Run: headless pygame with SDL's dummy video driver; simulated clock (each Clock.tick advances the game by its frame time, no real sleeping); random seed 0; keys injected as events and as key.get_pressed() state; no mouse input.
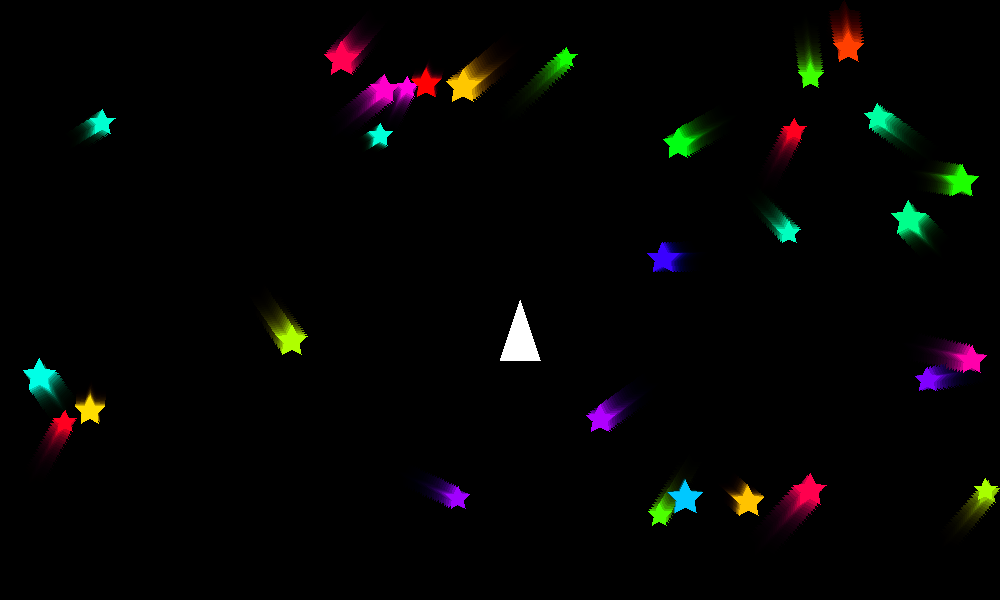
Frame 1 of 4 · flips 1–60 · no input
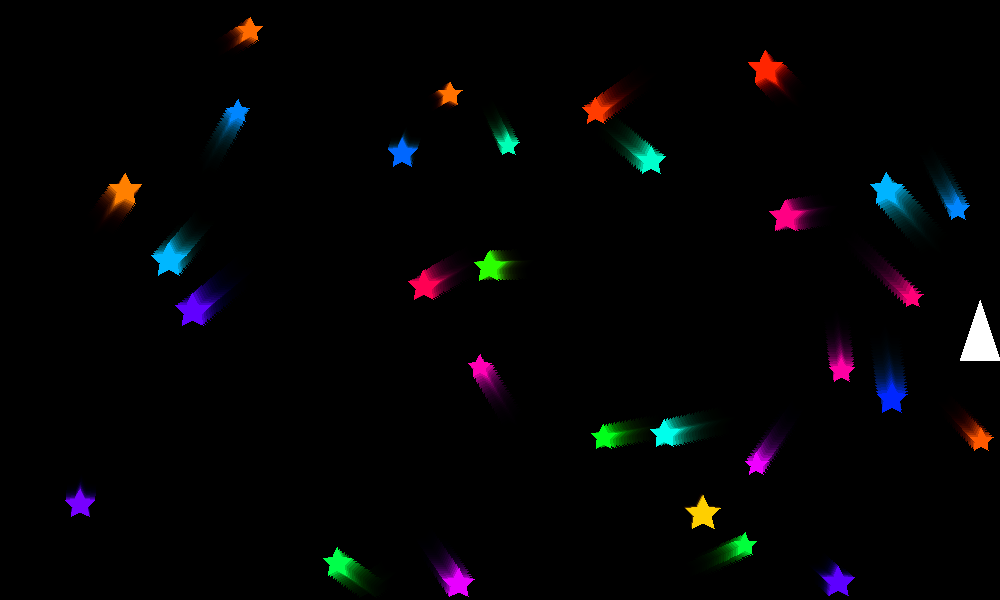
Frame 2 of 4 · flips 61–180 · tapped SPACE, RETURN · held RIGHT (→), D
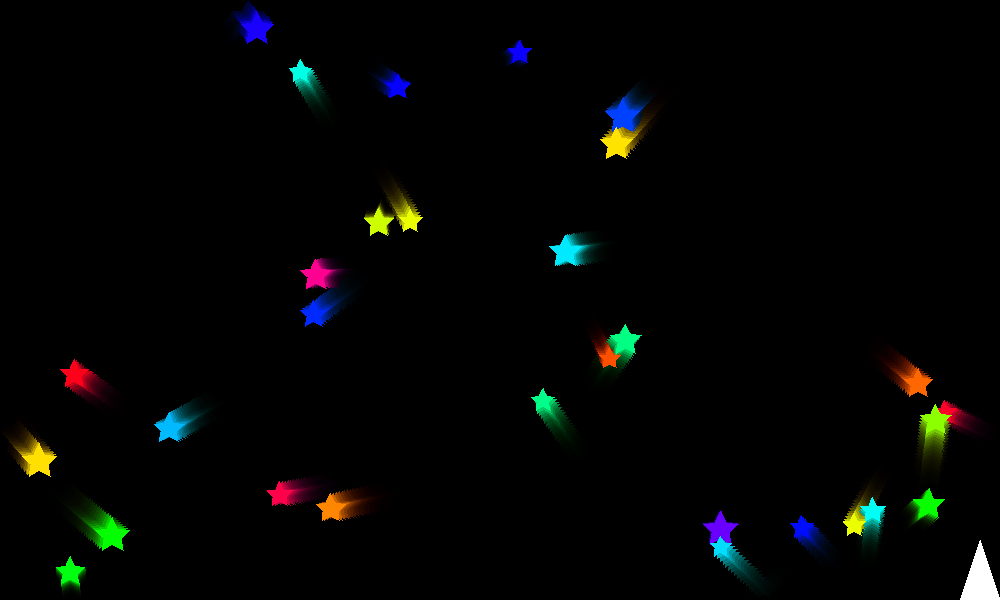
Frame 3 of 4 · flips 181–300 · held DOWN (↓), S
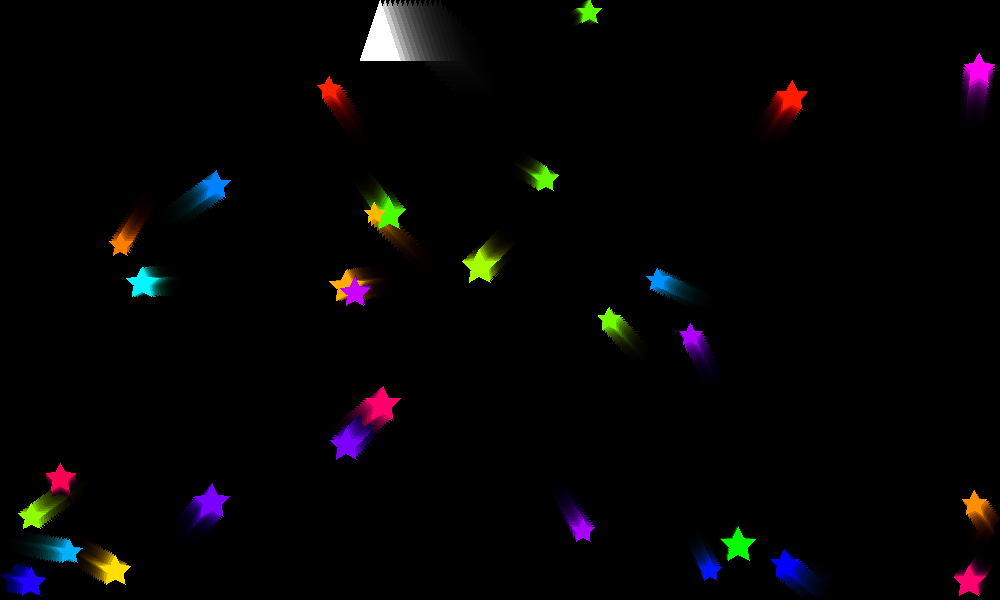
Frame 4 of 4 · flips 301–420 · held LEFT (←), A, UP (↑), W

The pygame program that drew these frames:

import pygame
import sys
import random
import colorsys
import math

# Initialize Pygame
pygame.init()

width, height = 1000, 600
screen = pygame.display.set_mode((width, height))
pygame.display.set_caption("Colorful Bouncing Stars with Spaceship")

clock = pygame.time.Clock()

def draw_star(surface, color, position, radius):
    """Draw a 5-point star centered at position with given radius."""
    x, y = position
    points = []
    # 5 points + 5 inner points for star shape
    for i in range(10):
        angle = i * math.pi / 5  # 36 degrees per point
        if i % 2 == 0:
            r = radius  # outer point
        else:
            r = radius * 0.5  # inner point
        px = x + r * math.sin(angle)
        py = y - r * math.cos(angle)
        points.append((px, py))
    pygame.draw.polygon(surface, color, points)

class Particle:
    def __init__(self):
        self.radius = random.randint(10, 18)
        self.x = random.uniform(self.radius, width - self.radius)
        self.y = random.uniform(self.radius, height - self.radius)
        self.vx = random.uniform(-3, 3)
        self.vy = random.uniform(-3, 3)
        self.hue = random.random()  # Hue for color cycling (0-1)
        self.saturation = 1
        self.value = 1

    def move(self):
        self.x += self.vx
        self.y += self.vy

        # Bounce off walls
        if self.x < self.radius:
            self.x = self.radius
            self.vx = -self.vx
        elif self.x > width - self.radius:
            self.x = width - self.radius
            self.vx = -self.vx

        if self.y < self.radius:
            self.y = self.radius
            self.vy = -self.vy
        elif self.y > height - self.radius:
            self.y = height - self.radius
            self.vy = -self.vy

        # Shift hue slightly for smooth color change
        self.hue = (self.hue + 0.005) % 1

    def draw(self, surface):
        # Convert HSV to RGB for smooth color cycling
        rgb = colorsys.hsv_to_rgb(self.hue, self.saturation, self.value)
        color = tuple(int(c * 255) for c in rgb)
        draw_star(surface, color, (self.x, self.y), self.radius)

    def bounce(self, spaceship):
        # Detect collision with spaceship
        dist_x = self.x - spaceship.x - spaceship.width / 2
        dist_y = self.y - spaceship.y - spaceship.height / 2
        distance = math.sqrt(dist_x**2 + dist_y**2)

        # If distance is less than sum of radii, bounce the particle
        if distance < self.radius + spaceship.width / 2:
            # Reflect velocity based on the collision angle
            normal_angle = math.atan2(dist_y, dist_x)  # Angle of the normal
            speed = math.sqrt(self.vx**2 + self.vy**2)
            reflection_angle = 2 * normal_angle - math.atan2(self.vy, self.vx)
            self.vx = speed * math.cos(reflection_angle)
            self.vy = speed * math.sin(reflection_angle)

class Spaceship:
    def __init__(self):
        self.width = 40
        self.height = 60
        self.x = width // 2
        self.y = height // 2
        self.speed = 5
        self.color = (255, 255, 255)

    def move(self, keys):
        if keys[pygame.K_w]:
            self.y -= self.speed
        if keys[pygame.K_s]:
            self.y += self.speed
        if keys[pygame.K_a]:
            self.x -= self.speed
        if keys[pygame.K_d]:
            self.x += self.speed

        # Keep spaceship within bounds
        self.x = max(0, min(self.x, width - self.width))
        self.y = max(0, min(self.y, height - self.height))

    def draw(self, surface):
        # Simple triangle spaceship design
        points = [
            (self.x + self.width // 2, self.y),  # top point
            (self.x, self.y + self.height),  # bottom-left
            (self.x + self.width, self.y + self.height),  # bottom-right
        ]
        pygame.draw.polygon(surface, self.color, points)

# Create particles
particles = [Particle() for _ in range(30)]

# Surface for trails with alpha
trail_surface = pygame.Surface((width, height))
trail_surface.set_alpha(50)  # trail fade amount
trail_surface.fill((0, 0, 0))

# Create spaceship
spaceship = Spaceship()

running = True
while running:
    for event in pygame.event.get():
        if event.type == pygame.QUIT:
            running = False

    # Handle spaceship movement
    keys = pygame.key.get_pressed()
    spaceship.move(keys)

    # Fade trails by blitting a semi-transparent black surface
    screen.blit(trail_surface, (0, 0))

    # Move and draw particles
    for p in particles:
        p.move()
        p.bounce(spaceship)  # Make particles bounce off the spaceship
        p.draw(screen)

    # Draw the spaceship
    spaceship.draw(screen)

    pygame.display.flip()
    clock.tick(60)

pygame.quit()
sys.exit()
